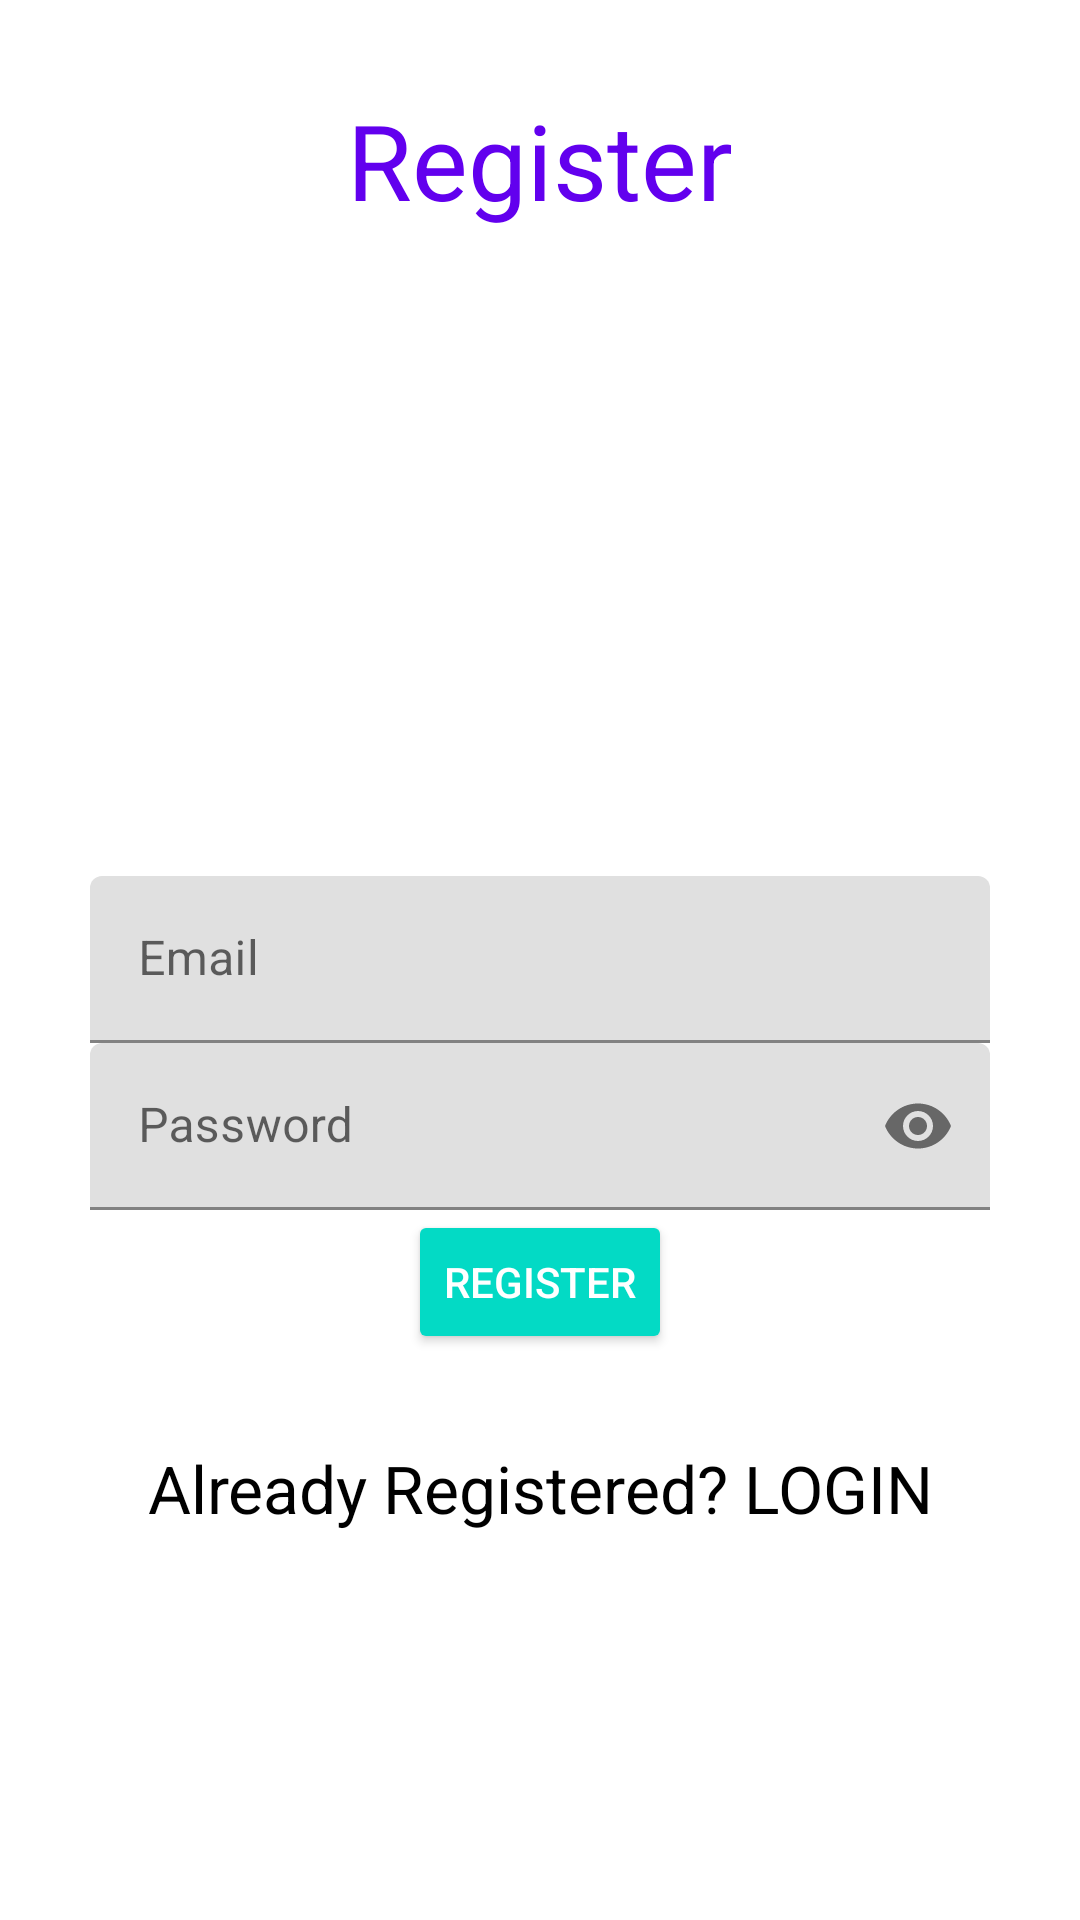

Android layout source for this screen:
<!-- AndroidManifest.xml: application theme Theme.MyApplicationSOwh6a -->
<!-- res/layout/activity_register.xml -->
<?xml version="1.0" encoding="utf-8"?>
<RelativeLayout xmlns:android="http://schemas.android.com/apk/res/android"
    xmlns:app="http://schemas.android.com/apk/res-auto"
    xmlns:tools="http://schemas.android.com/tools"
    android:layout_width="match_parent"
    android:layout_height="match_parent"
    android:padding="30dp"
    tools:context=".RegisterActivity">

    <TextView
        android:layout_width="match_parent"
        android:layout_height="wrap_content"
        android:textAlignment="center"
         android:text="Register"
        android:textSize="35sp"
        android:textColor="@color/purple_500"
        android:gravity="center_horizontal" />

    <com.google.android.material.textfield.TextInputLayout
        android:layout_width="match_parent"
        android:layout_height="wrap_content"
        android:layout_centerHorizontal="true"
        android:layout_centerVertical="true"
        android:id="@+id/EmailTextInputLay"
        >
        <EditText
            android:id="@+id/EmailEdit"
            android:inputType="textEmailAddress"
            android:hint="Email"
            android:layout_width="match_parent"
            android:layout_height="wrap_content">

        </EditText>
    </com.google.android.material.textfield.TextInputLayout>

    <com.google.android.material.textfield.TextInputLayout
        android:layout_width="match_parent"
        android:layout_height="wrap_content"
        android:layout_centerHorizontal="true"
        android:layout_centerVertical="true"
        android:layout_below="@id/EmailTextInputLay"
        android:id="@+id/PasswordTextInputLay"
        app:passwordToggleEnabled="true"
        >
        <EditText
            android:id="@+id/PasswordEdit"
            android:inputType="textPassword"
            android:hint="Password"
            android:layout_width="match_parent"

            android:layout_height="wrap_content">

        </EditText>
    </com.google.android.material.textfield.TextInputLayout>
    <Button
        android:id="@+id/RegisterbtnNow"
        android:layout_width="wrap_content"
        android:layout_height="wrap_content"
        android:text="Register"
        style="@style/Widget.AppCompat.Button.Colored"
        android:layout_below="@id/PasswordTextInputLay"
        android:layout_centerHorizontal="true">

    </Button>

    <TextView
        android:id="@+id/HaveRegister"
        android:layout_width="match_parent"
        android:layout_height="wrap_content"
        android:text="Already Registered? LOGIN"
        android:textAlignment="center"
        android:layout_below="@id/RegisterbtnNow"
        android:gravity="center_horizontal"
        android:layout_marginTop="30dp"
        android:textColor="@color/black"
        android:textSize="22sp"
        />



</RelativeLayout>
<!-- resources referenced by this layout -->
<resources>
  <style name="Theme.MyApplicationSOwh6a" parent="Theme.MaterialComponents.DayNight.DarkActionBar">
          
          <item name="colorPrimary">@color/purple_500</item>
          <item name="colorPrimaryVariant">@color/purple_700</item>
          <item name="colorOnPrimary">@color/white</item>
          
          <item name="colorSecondary">@color/teal_200</item>
          <item name="colorSecondaryVariant">@color/teal_700</item>
          <item name="colorOnSecondary">@color/black</item>
          
          <item name="android:statusBarColor" tools:targetApi="l">?attr/colorPrimaryVariant</item>
          
      </style>
  <!-- not gathered from this repository: default colours our renderer supplied (Android Studio template values) -->
  <color name="purple_500">#FF6200EE</color>
  <color name="purple_700">#FF3700B3</color>
  <color name="teal_200">#FF03DAC5</color>
  <color name="teal_700">#FF018786</color>
  <color name="black">#FF000000</color>
  <color name="white">#FFFFFFFF</color>
</resources>
